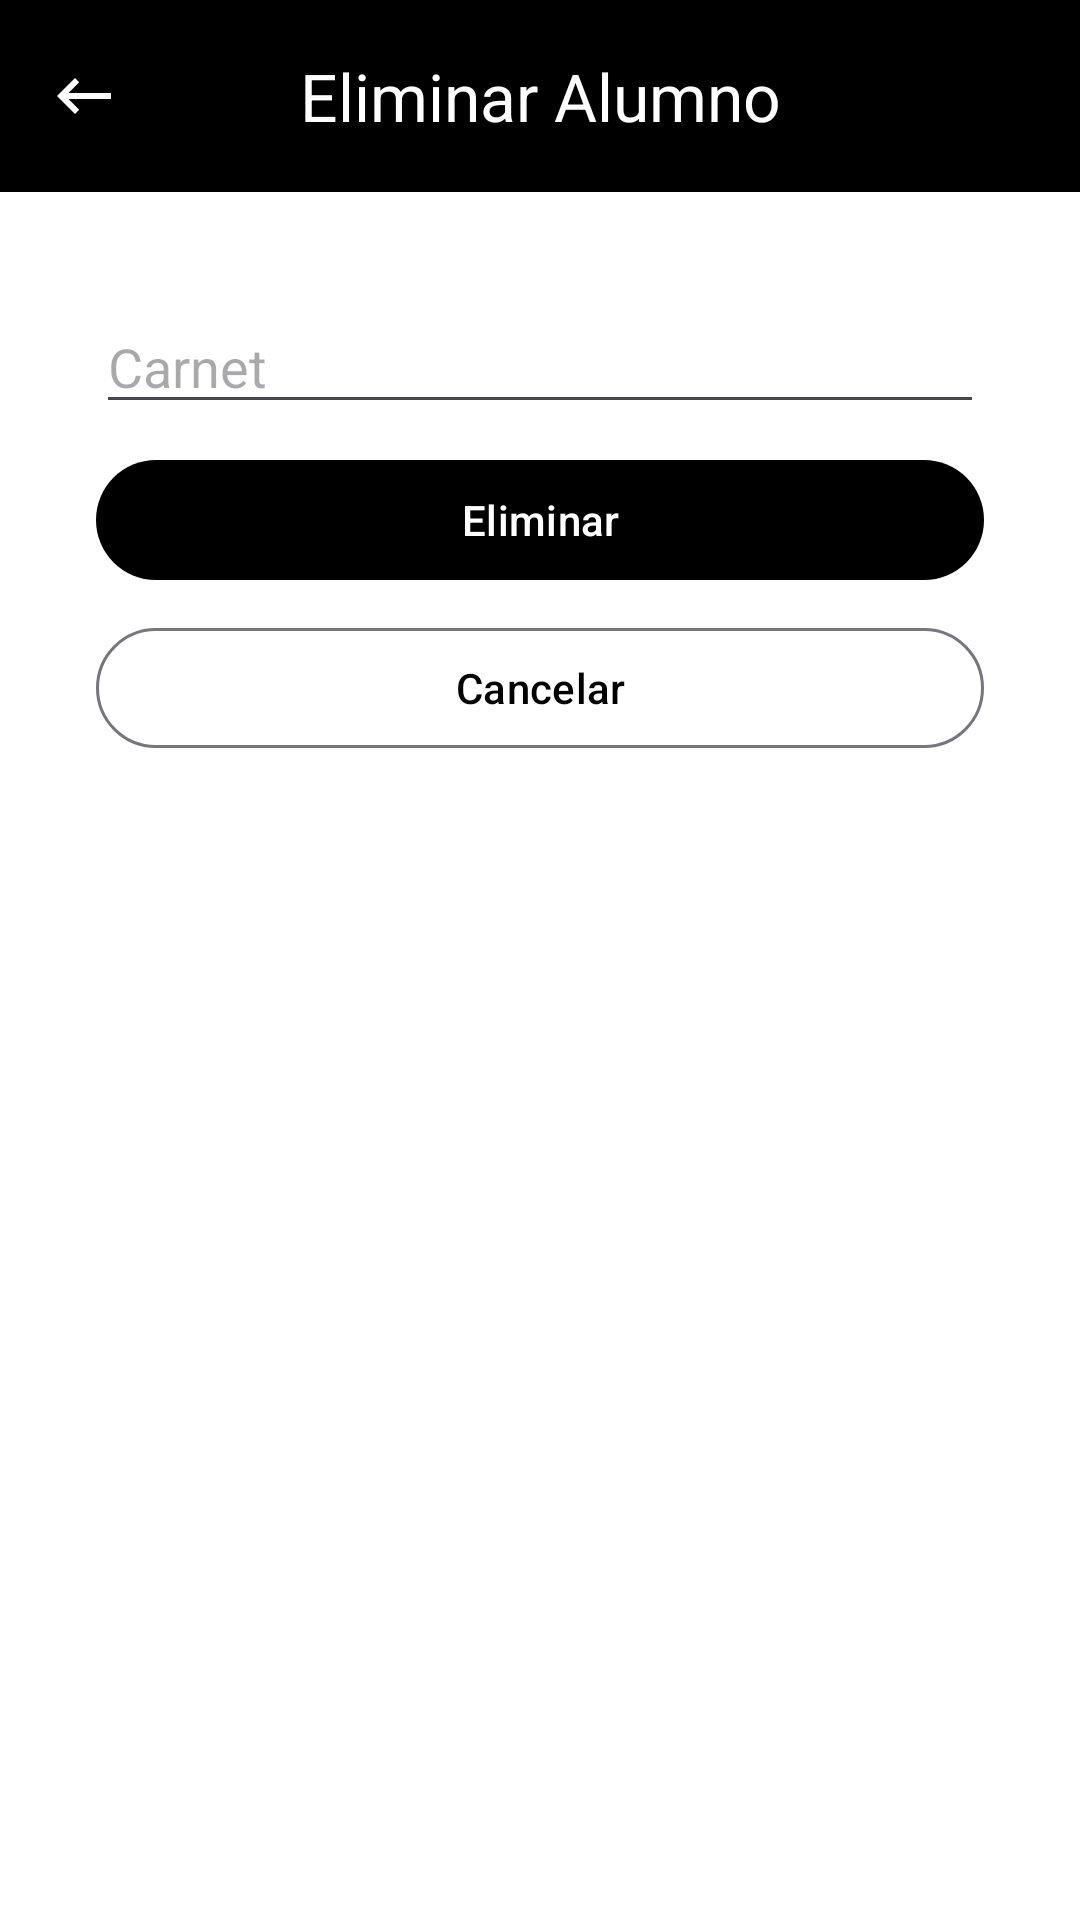

Here is an Android app screen rendered from its layout file. Give the layout XML and the strings, colors and styles it references.
<!-- AndroidManifest.xml: application theme Theme.Gpo7FB16014 -->
<!-- res/layout/activity_eliminar.xml -->
<?xml version="1.0" encoding="utf-8"?>
<FrameLayout
    android:id="@+id/layoutMain"
    xmlns:android="http://schemas.android.com/apk/res/android"
    xmlns:app="http://schemas.android.com/apk/res-auto"
    android:layout_width="match_parent"
    android:layout_height="match_parent">
    <androidx.coordinatorlayout.widget.CoordinatorLayout
        android:id="@+id/coordinatorLayoutMain"
        android:layout_width="match_parent"
        android:layout_height="match_parent"
        android:background="@color/white"
        android:clickable="true"
        android:focusable="true"
        android:visibility="visible">

        <com.google.android.material.appbar.AppBarLayout
            android:id="@+id/appBarLayout"
            android:layout_width="match_parent"
            android:layout_height="wrap_content"
            android:background="@color/black"
            android:fitsSystemWindows="true">

            <com.google.android.material.appbar.MaterialToolbar
                android:id="@+id/toolbar"
                android:layout_width="match_parent"
                android:layout_height="wrap_content"
                app:layout_collapseMode="pin"
                app:title="Eliminar Alumno"
                app:titleCentered="true"
                app:titleTextColor="@color/white"
                app:navigationIcon="@drawable/outline_keyboard_backspace_24"
                app:navigationIconTint="@color/white"/>

        </com.google.android.material.appbar.AppBarLayout>

        <RelativeLayout
            android:layout_width="match_parent"
            android:layout_height="wrap_content"
            app:layout_behavior="@string/appbar_scrolling_view_behavior"
            android:layout_marginBottom="?actionBarSize">

            <androidx.appcompat.widget.LinearLayoutCompat
                android:layout_width="match_parent"
                android:layout_height="wrap_content"
                android:orientation="vertical"
                android:padding="32dp">
                <androidx.appcompat.widget.AppCompatEditText
                    android:id="@+id/edtCarnet"
                    android:layout_width="match_parent"
                    android:layout_height="wrap_content"
                    android:layout_marginVertical="4dp"
                    android:hint="Carnet"/>
                <com.google.android.material.button.MaterialButton
                    android:id="@+id/btnEliminar"
                    android:layout_width="match_parent"
                    android:layout_height="wrap_content"
                    android:layout_marginVertical="4dp"
                    android:text="Eliminar"/>

                <com.google.android.material.button.MaterialButton
                    android:id="@+id/btnCancelar"
                    style="@style/Widget.Material3.Button.OutlinedButton"
                    android:layout_width="match_parent"
                    android:layout_height="wrap_content"
                    android:layout_marginVertical="4dp"
                    android:text="Cancelar"/>
            </androidx.appcompat.widget.LinearLayoutCompat>

        </RelativeLayout>

    </androidx.coordinatorlayout.widget.CoordinatorLayout>

</FrameLayout>
<!-- resources referenced by this layout -->
<resources>
  <!-- drawable outline_keyboard_backspace_24 (drawable) -->
  <vector android:height="24dp" android:tint="#000000"
      android:viewportHeight="24" android:viewportWidth="24"
      android:width="24dp" xmlns:android="http://schemas.android.com/apk/res/android">
      <path android:fillColor="@android:color/white" android:pathData="M21,11H6.83l3.58,-3.59L9,6l-6,6 6,6 1.41,-1.41L6.83,13H21v-2z"/>
  </vector>
  <style name="Theme.Gpo7FB16014" parent="Base.Theme.Gpo7FB16014" />
  <style name="Base.Theme.Gpo7FB16014" parent="Theme.Material3.DayNight.NoActionBar">
          
           <item name="colorPrimary">@color/black</item>
      </style>
  <!-- not gathered from this repository: default colours our renderer supplied (Android Studio template values) -->
  <color name="black">#FF000000</color>
  <color name="white">#FFFFFFFF</color>
</resources>
